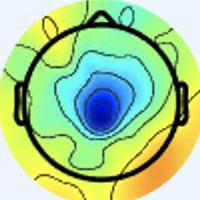

The table this chart was drawn from, first rows:
[238 245 253], [238 245 253], [238 245 253], [238 245 253], [238 245 253], [238 245 253], [238 245 253], [238 245 253], [238 245 253], [238 245 253], [238 245 253], [238 245 253], [238 245 253], [238 245 253], [238 245 253], [238 245 253], [238 245 255], [238 245 255], [238 245 255], [238 245 255], [238 245 255], [238 245 255], [238 245 255], [238 245 255]
[238 245 253], [238 245 253], [238 245 253], [238 245 253], [238 245 253], [238 245 253], [238 245 253], [238 245 253], [238 245 253], [238 245 253], [238 245 253], [238 245 253], [238 245 253], [238 245 253], [238 245 253], [238 245 253], [238 245 255], [238 245 255], [238 245 255], [238 245 255], [238 245 255], [238 245 255], [238 245 255], [238 245 255]
[238 245 253], [238 245 253], [238 245 253], [238 245 253], [238 245 253], [238 245 253], [238 245 253], [238 245 253], [238 245 253], [238 245 253], [238 245 253], [238 245 253], [238 245 253], [238 245 253], [238 245 253], [238 245 253], [238 245 255], [238 245 255], [238 245 255], [238 245 255], [238 245 255], [238 245 255], [238 245 255], [238 245 255]
[238 245 253], [238 245 253], [238 245 253], [238 245 253], [238 245 253], [238 245 253], [238 245 253], [238 245 253], [238 245 253], [238 245 253], [238 245 253], [238 245 253], [238 245 253], [238 245 253], [238 245 253], [238 245 253], [238 245 255], [238 245 255], [238 245 255], [238 245 255], [238 245 255], [238 245 255], [238 245 255], [238 245 255]
[238 245 253], [238 245 253], [238 245 253], [238 245 253], [238 245 253], [238 245 253], [238 245 253], [238 245 253], [238 245 253], [238 245 253], [238 245 253], [238 245 253], [238 245 253], [238 245 253], [238 245 253], [238 245 253], [238 245 255], [238 245 255], [238 245 255], [238 245 255], [238 245 255], [238 245 255], [238 245 255], [238 245 255]
[238 245 253], [238 245 253], [238 245 253], [238 245 253], [238 245 253], [238 245 253], [238 245 253], [238 245 253], [238 245 253], [238 245 253], [238 245 253], [238 245 253], [238 245 253], [238 245 253], [238 245 253], [238 245 253], [238 245 255], [238 245 255], [238 245 255], [238 245 255], [238 245 255], [238 245 255], [238 245 255], [238 245 255]
[238 245 253], [238 245 253], [238 245 253], [238 245 253], [238 245 253], [238 245 253], [238 245 253], [238 245 253], [238 245 255], [238 245 255], [238 245 255], [238 245 255], [238 245 255], [238 245 255], [238 245 255], [238 245 255], [238 245 255], [238 245 255], [238 245 255], [238 245 255], [238 245 255], [238 245 255], [238 245 255], [238 245 255]
[238 245 253], [238 245 253], [238 245 253], [238 245 253], [238 245 253], [238 245 253], [238 245 253], [238 245 253], [238 245 255], [238 245 255], [238 245 255], [238 245 255], [238 245 255], [238 245 255], [238 245 255], [238 245 255], [238 245 255], [238 245 255], [238 245 255], [238 245 255], [238 245 255], [238 245 255], [238 245 255], [238 245 255]
[238 245 253], [238 245 253], [238 245 253], [238 245 253], [238 245 255], [238 245 255], [238 245 255], [238 245 255], [238 245 255], [238 245 255], [238 245 255], [238 245 255], [238 245 255], [238 245 255], [238 245 255], [238 245 255], [238 245 255], [238 245 255], [238 245 255], [238 245 255], [238 245 255], [238 245 255], [238 245 255], [238 245 255]
[238 245 253], [238 245 253], [238 245 253], [238 245 253], [238 245 255], [238 245 255], [238 245 255], [238 245 255], [238 245 255], [238 245 255], [238 245 255], [238 245 255], [238 245 255], [238 245 255], [238 245 255], [238 245 255], [238 245 255], [238 245 255], [238 245 255], [238 245 255], [238 245 255], [238 245 255], [238 245 255], [238 245 255]
[238 245 253], [238 245 253], [238 245 253], [238 245 253], [238 245 253], [238 245 253], [238 245 253], [238 245 253], [238 245 255], [238 245 255], [238 245 255], [238 245 255], [238 245 255], [238 245 255], [238 245 255], [238 245 255], [238 245 253], [238 245 253], [238 245 253], [238 245 253], [238 245 253], [238 245 253], [238 245 253], [238 245 253]
[238 245 253], [238 245 253], [238 245 253], [238 245 253], [238 245 253], [238 245 253], [238 245 253], [238 245 253], [238 245 255], [238 245 255], [238 245 255], [238 245 255], [238 245 255], [238 245 255], [238 245 255], [238 245 255], [238 245 253], [238 245 253], [238 245 253], [238 245 253], [238 245 253], [238 245 253], [238 245 253], [238 245 253]
[238 245 253], [238 245 253], [238 245 253], [238 245 253], [238 245 253], [238 245 253], [238 245 253], [238 245 253], [238 245 253], [238 245 253], [238 245 253], [238 245 253], [238 245 253], [238 245 253], [238 245 253], [238 245 253], [238 245 253], [238 245 253], [238 245 253], [238 245 253], [238 245 253], [238 245 253], [238 245 253], [238 245 253]
[238 245 253], [238 245 253], [238 245 253], [238 245 253], [238 245 253], [238 245 253], [238 245 253], [238 245 253], [238 245 253], [238 245 253], [238 245 253], [238 245 253], [238 245 253], [238 245 253], [238 245 253], [238 245 253], [238 245 253], [238 245 253], [238 245 253], [238 245 253], [238 245 253], [238 245 253], [238 245 253], [237 244 252]
[238 245 253], [238 245 253], [238 245 253], [238 245 253], [238 245 253], [238 245 253], [238 245 253], [238 245 253], [238 245 253], [238 245 253], [238 245 253], [238 245 253], [238 245 253], [238 245 253], [238 245 253], [238 245 253], [238 245 253], [238 245 253], [238 245 253], [238 245 253], [238 245 251], [238 245 251], [237 244 250], [237 244 250]
[238 245 253], [238 245 253], [238 245 253], [238 245 253], [238 245 253], [238 245 253], [238 245 253], [238 245 253], [238 245 253], [238 245 253], [238 245 253], [238 245 253], [238 245 253], [238 245 253], [238 245 253], [238 245 253], [238 245 253], [238 245 253], [238 245 253], [238 245 253], [238 245 253], [237 244 250], [237 244 250], [237 244 250]
[238 245 253], [238 245 253], [238 245 253], [238 245 253], [238 245 253], [238 245 253], [238 245 253], [238 245 253], [238 245 253], [238 245 253], [238 245 253], [238 245 253], [238 245 253], [238 245 253], [238 245 255], [238 245 253], [238 245 251], [237 244 250], [237 244 254], [237 244 254], [239 243 254], [239 243 252], [237 244 252], [236 243 251]
[238 245 253], [238 245 253], [238 245 253], [238 245 253], [238 245 253], [238 245 253], [238 245 253], [238 245 253], [238 245 253], [238 245 253], [238 245 253], [238 245 253], [238 245 253], [238 245 253], [238 245 255], [238 245 253], [238 245 251], [238 245 251], [237 244 254], [237 243 255], [239 243 254], [239 243 254], [237 244 252], [237 244 252]
[238 245 253], [238 245 253], [238 245 253], [238 245 253], [238 245 253], [238 245 253], [238 245 253], [238 245 253], [238 245 253], [238 245 253], [238 245 255], [238 245 255], [238 245 255], [238 245 255], [238 245 255], [238 245 253], [239 246 252], [238 245 253], [238 245 255], [238 244 255], [240 244 255], [240 244 253], [237 244 250], [237 245 248]
[238 245 253], [238 245 253], [238 245 253], [238 245 253], [238 245 253], [238 245 253], [238 245 253], [238 245 253], [238 245 253], [238 245 253], [238 245 255], [238 245 255], [238 245 255], [238 245 255], [238 245 255], [238 245 253], [238 245 253], [238 245 253], [238 245 255], [238 245 255], [240 244 255], [240 244 253], [237 245 248], [237 245 247]
[238 245 251], [238 245 251], [238 245 253], [238 245 253], [238 245 253], [238 245 253], [238 245 253], [238 245 253], [238 245 253], [238 245 253], [238 245 255], [238 245 255], [238 245 255], [238 245 255], [238 245 255], [238 245 253], [238 245 253], [238 245 251], [238 245 253], [238 245 255], [238 245 255], [238 245 253], [237 244 250], [236 244 246]
[238 245 251], [238 245 251], [238 245 253], [238 245 253], [238 245 253], [238 245 253], [238 245 253], [238 245 253], [238 245 253], [238 245 253], [238 245 255], [238 245 255], [238 245 255], [238 245 255], [238 245 255], [238 245 255], [238 245 253], [238 245 251], [238 245 253], [238 245 253], [238 245 255], [238 245 253], [237 244 250], [236 244 247]
[238 245 253], [238 245 253], [238 245 253], [238 245 253], [238 245 253], [238 245 253], [238 245 253], [238 245 253], [238 245 255], [238 245 255], [238 245 255], [238 245 255], [238 245 255], [238 245 255], [238 245 255], [238 245 255], [238 245 253], [238 245 253], [238 245 253], [238 245 253], [239 246 255], [238 245 255], [237 244 252], [236 243 249]
[238 245 253], [238 245 253], [238 245 253], [238 245 253], [238 245 253], [238 245 253], [238 245 253], [238 245 253], [238 245 255], [238 245 255], [238 245 255], [238 245 255], [238 245 255], [238 245 255], [238 245 255], [238 245 255], [238 245 255], [238 245 255], [239 246 255], [239 246 255], [239 246 255], [239 246 255], [238 245 253], [237 244 252]
[238 245 253], [238 245 253], [238 245 253], [238 245 253], [238 245 253], [238 245 253], [238 245 253], [238 245 253], [238 245 255], [238 245 255], [238 245 255], [238 245 255], [238 245 255], [238 245 255], [238 245 255], [238 245 255], [239 246 255], [238 244 255], [237 243 255], [239 245 255], [241 248 255], [241 248 255], [238 245 251], [236 243 249]
[238 245 253], [238 245 253], [238 245 253], [238 245 253], [238 245 253], [238 245 253], [238 245 253], [238 245 253], [238 245 255], [238 245 255], [238 245 255], [238 245 255], [238 245 255], [238 245 255], [238 245 255], [238 245 255], [239 245 255], [238 244 255], [238 244 255], [239 246 255], [240 247 255], [240 247 255], [238 245 251], [236 244 247]
[238 245 253], [238 245 253], [238 245 253], [238 245 253], [238 245 255], [238 245 255], [238 245 255], [238 245 255], [238 245 255], [238 245 255], [238 245 255], [238 245 255], [238 245 255], [238 245 255], [238 245 255], [238 245 255], [238 244 255], [238 244 255], [239 246 254], [239 246 252], [239 246 254], [239 246 254], [238 245 251], [237 244 250]
[238 245 253], [238 245 253], [238 245 253], [238 245 253], [238 245 255], [238 245 255], [238 245 255], [238 245 255], [238 245 255], [238 245 255], [238 245 255], [238 245 255], [238 245 255], [238 245 255], [238 245 255], [238 245 255], [237 244 254], [237 244 254], [237 244 250], [237 244 250], [236 243 251], [236 243 251], [237 244 250], [238 246 249]
[237 246 255], [237 246 255], [237 246 255], [237 246 255], [237 246 255], [237 246 255], [237 246 255], [237 246 255], [237 246 255], [237 246 255], [237 246 255], [237 246 255], [237 246 255], [237 246 255], [237 246 255], [237 246 253], [236 243 249], [236 243 249], [236 243 251], [234 241 251], [234 241 251], [235 242 250], [237 244 250], [239 247 250]
[237 246 255], [237 246 255], [237 246 255], [237 246 255], [237 246 255], [237 246 255], [237 246 255], [237 246 255], [237 246 255], [237 246 255], [237 246 255], [237 246 255], [237 246 255], [237 246 255], [237 246 255], [237 246 253], [236 243 249], [236 243 249], [235 242 252], [234 241 251], [233 240 250], [234 241 251], [236 243 251], [239 246 252]
[236 245 254], [236 245 254], [236 245 254], [236 245 254], [236 245 254], [236 245 254], [236 245 254], [236 245 254], [237 246 255], [237 246 255], [237 246 253], [237 246 253], [237 246 253], [237 246 253], [237 246 253], [237 246 253], [237 244 252], [237 244 252], [236 243 253], [235 242 252], [235 242 252], [235 242 252], [236 242 254], [237 244 254]
[236 245 254], [236 245 254], [236 245 254], [236 245 254], [236 245 254], [236 245 254], [236 245 254], [236 245 254], [237 245 255], [237 246 255], [237 246 255], [237 246 253], [237 246 253], [238 245 253], [238 245 253], [238 245 253], [238 245 253], [238 245 253], [240 244 255], [239 243 254], [239 243 252], [236 243 253], [236 242 254], [235 244 249]
[235 245 255], [235 245 255], [236 245 254], [236 245 254], [237 244 252], [237 244 252], [237 244 254], [237 243 255], [238 244 255], [238 244 255], [238 244 255], [238 245 255], [238 245 253], [240 245 251], [241 246 252], [242 247 253], [238 245 251], [241 246 252], [242 244 255], [242 244 255], [242 245 254], [241 245 254], [239 248 255], [238 252 239]
[236 244 255], [236 244 255], [236 245 254], [236 245 254], [237 244 252], [237 244 252], [237 244 254], [237 244 254], [238 244 255], [238 244 255], [238 244 255], [238 245 255], [240 244 253], [240 245 251], [241 246 252], [241 246 252], [242 247 253], [242 247 253], [242 244 255], [241 243 255], [240 244 253], [239 247 249], [236 249 239], [232 254 215]
[237 244 254], [237 244 254], [237 244 254], [237 244 254], [237 244 252], [237 244 252], [236 245 252], [236 245 254], [236 245 254], [237 246 255], [237 246 255], [237 246 253], [238 245 253], [238 245 253], [239 246 254], [241 246 252], [242 247 253], [242 247 253], [238 245 255], [236 245 252], [235 246 248], [232 248 235], [226 251 211], [222 253 183]
[237 244 254], [237 244 254], [237 244 254], [237 244 254], [237 244 252], [237 244 252], [236 245 252], [236 245 252], [236 245 252], [236 245 252], [237 246 253], [237 246 253], [238 245 253], [238 245 253], [238 245 253], [239 246 254], [243 246 255], [242 246 255], [238 245 253], [233 244 248], [231 246 241], [225 248 220], [216 246 182], [210 247 151]
[239 243 252], [239 243 252], [237 244 254], [237 244 254], [237 244 254], [237 244 252], [236 245 252], [237 246 251], [235 246 250], [235 246 250], [236 247 251], [236 247 253], [237 246 253], [237 246 255], [238 245 255], [239 245 255], [243 245 255], [243 247 255], [237 244 252], [232 244 242], [229 245 234], [221 246 206], [209 243 159], [200 240 125]
[239 243 252], [239 243 252], [237 244 254], [237 244 254], [237 244 254], [237 244 254], [237 246 253], [237 246 251], [235 246 248], [236 247 249], [236 247 249], [236 245 250], [236 245 254], [236 245 254], [238 244 255], [238 244 255], [243 246 255], [242 249 255], [235 245 244], [227 244 226], [225 246 213], [217 245 184], [205 242 137], [197 239 111]
[239 243 254], [239 243 254], [237 244 254], [237 244 254], [236 244 255], [236 245 254], [237 246 253], [237 247 249], [237 247 248], [237 247 248], [236 246 248], [237 244 250], [237 244 254], [237 243 255], [238 244 255], [238 244 255], [241 248 255], [240 251 255], [228 247 227], [218 243 201], [217 248 181], [212 249 154], [202 246 122], [195 243 105]
[239 243 254], [239 243 254], [237 244 254], [237 244 254], [236 244 255], [236 245 254], [237 246 253], [237 247 249], [238 246 248], [238 247 246], [237 245 248], [237 244 250], [238 242 253], [237 243 255], [238 244 255], [238 245 255], [241 250 255], [237 252 245], [223 247 211], [211 243 176], [208 249 155], [205 252 136], [199 249 114], [195 246 105]
[239 243 254], [239 243 254], [237 244 254], [237 244 254], [236 244 255], [236 244 255], [237 244 254], [237 244 250], [239 245 245], [240 246 246], [240 245 249], [240 244 253], [240 242 255], [238 242 254], [239 243 254], [241 248 254], [242 250 252], [240 255 236], [222 251 197], [203 243 157], [198 246 134], [198 250 123], [195 249 112], [197 251 114]
[239 243 254], [239 243 254], [237 244 254], [237 244 254], [236 244 255], [236 244 255], [238 245 255], [240 245 251], [243 247 250], [241 245 246], [238 241 246], [238 241 250], [239 241 254], [239 243 254], [239 244 250], [239 248 245], [241 255 242], [233 255 221], [214 250 178], [196 243 141], [191 247 124], [191 251 117], [189 249 115], [188 245 112]
[239 243 255], [239 243 255], [237 244 254], [237 244 254], [238 244 255], [238 244 255], [240 244 255], [241 246 252], [242 246 249], [244 245 249], [245 245 253], [241 243 255], [240 242 255], [239 243 252], [238 247 246], [237 251 236], [230 255 221], [218 255 195], [202 251 159], [189 246 131], [185 248 118], [186 252 118], [185 251 119], [182 245 114]
[239 243 255], [239 243 254], [237 244 254], [238 245 255], [238 244 255], [238 244 255], [241 245 255], [242 245 254], [243 244 248], [245 246 250], [246 246 255], [241 243 255], [238 242 253], [238 246 249], [234 247 238], [224 244 219], [207 235 194], [188 227 164], [183 228 143], [179 229 130], [176 232 123], [176 234 121], [168 226 114], [163 222 104]
[240 244 255], [240 244 255], [238 245 253], [238 245 253], [240 244 255], [241 245 255], [242 244 255], [243 246 255], [247 248 253], [247 248 253], [246 246 255], [241 245 255], [241 248 255], [237 249 247], [213 232 213], [185 208 179], [145 167 131], [113 138  96], [112 139  88], [109 138  82], [105 136  76], [105 142  73], [105 147  71], [123 170  78]
[240 244 255], [240 244 253], [240 245 251], [238 245 251], [240 244 255], [241 245 255], [242 244 255], [245 245 255], [249 248 254], [247 248 253], [245 248 255], [245 249 255], [242 253 255], [232 249 241], [201 225 201], [166 194 154], [119 147  99], [ 84 112  61], [ 81 109  60], [ 81 111  61], [ 75 108  55], [ 75 110  52], [ 76 116  54], [ 99 143  66]
[242 244 255], [240 244 253], [240 245 251], [240 245 251], [240 244 255], [241 245 255], [242 244 255], [244 244 254], [246 245 251], [244 245 250], [243 245 255], [240 247 255], [233 247 250], [225 245 234], [207 236 205], [186 223 169], [157 204 123], [134 187  95], [134 186 101], [140 192 110], [143 197 113], [138 191 111], [115 167  93], [101 151  80]
[242 244 255], [241 245 255], [240 244 253], [240 244 253], [240 244 255], [240 244 255], [242 245 254], [244 244 252], [243 244 249], [240 243 248], [244 247 255], [241 249 252], [229 246 236], [217 246 218], [206 246 194], [191 243 168], [182 245 141], [179 248 132], [180 246 140], [178 243 141], [182 247 143], [181 245 148], [154 216 130], [119 178  96]
[242 246 255], [240 244 255], [239 243 255], [239 243 255], [238 245 255], [240 244 253], [240 243 250], [238 241 246], [236 241 244], [236 241 244], [246 247 252], [243 253 245], [226 250 216], [208 249 189], [187 249 164], [173 245 143], [174 248 133], [176 251 132], [177 250 135], [178 248 134], [179 249 137], [179 247 138], [169 236 130], [157 224 119]
[239 246 255], [239 246 255], [240 244 255], [240 244 255], [238 245 255], [240 244 253], [240 243 248], [239 243 246], [234 242 244], [233 242 241], [240 246 244], [237 250 232], [218 251 198], [198 249 170], [177 250 145], [164 247 129], [168 249 128], [170 252 128], [172 252 131], [171 249 129], [174 249 131], [177 250 133], [176 249 132], [173 247 132]
[239 247 250], [238 246 249], [238 245 251], [238 245 251], [237 244 250], [237 245 248], [239 244 247], [239 244 247], [239 244 248], [235 244 243], [232 246 233], [223 249 214], [209 251 187], [190 249 159], [174 247 139], [165 249 128], [166 252 129], [167 253 130], [169 253 132], [169 250 130], [169 248 131], [170 249 132], [172 251 134], [173 252 137]
[237 245 247], [237 245 247], [237 245 247], [236 244 247], [235 243 246], [236 244 246], [236 246 247], [238 246 248], [242 247 253], [238 249 245], [223 247 223], [207 245 196], [195 248 170], [182 248 148], [171 248 134], [165 249 127], [162 250 127], [161 251 127], [162 250 128], [165 250 131], [167 250 132], [167 250 134], [166 249 133], [166 249 135]
[236 245 244], [236 245 244], [234 244 245], [233 243 244], [233 243 244], [234 244 245], [235 247 247], [238 248 250], [242 249 255], [236 251 244], [213 247 210], [190 241 174], [179 244 152], [172 249 137], [168 247 128], [164 248 126], [160 250 126], [158 250 126], [158 249 128], [161 250 130], [164 251 134], [164 251 136], [167 251 139], [167 251 139]
[237 246 245], [236 245 244], [234 244 245], [232 243 245], [233 243 245], [234 244 246], [235 246 250], [237 248 252], [242 251 255], [232 253 238], [205 249 196], [180 244 160], [169 244 141], [168 249 131], [167 248 128], [162 247 126], [159 249 126], [159 250 129], [159 250 129], [160 251 132], [162 251 135], [162 250 137], [163 249 138], [165 251 142]
[238 246 248], [237 245 247], [236 246 248], [235 244 249], [236 243 249], [236 245 252], [236 246 255], [234 247 253], [233 249 246], [219 249 221], [194 249 181], [176 247 151], [166 248 137], [166 251 132], [165 250 133], [164 249 132], [156 245 127], [158 249 130], [160 251 132], [161 252 135], [162 250 137], [162 250 138], [164 250 143], [164 249 145]
[241 246 250], [239 247 250], [239 246 252], [239 246 254], [239 246 254], [238 245 255], [237 245 255], [232 247 250], [219 246 229], [204 246 200], [185 249 163], [173 251 142], [166 251 134], [163 251 131], [163 250 135], [162 249 136], [163 250 137], [162 250 137], [162 250 137], [160 250 136], [162 250 138], [163 251 141], [165 251 144], [164 249 145]
[243 246 253], [242 247 253], [241 245 254], [242 246 255], [243 247 255], [240 247 255], [237 246 255], [228 247 243], [205 242 208], [187 242 175], [175 245 146], [170 251 133], [166 251 130], [163 250 133], [163 249 138], [162 248 141], [163 249 140], [162 250 140], [162 250 138], [162 250 138], [162 250 138], [163 251 139], [165 251 142], [165 251 144]
[245 245 253], [246 246 254], [246 246 255], [244 247 255], [244 247 255], [240 247 253], [235 246 248], [224 249 230], [197 244 190], [180 244 158], [172 246 135], [170 252 128], [166 252 129], [164 251 134], [163 251 141], [163 250 145], [162 249 144], [162 249 142], [162 249 142], [162 250 140], [162 250 140], [163 251 139], [163 251 139], [163 251 141]
[245 244 252], [247 246 254], [247 245 255], [246 244 255], [243 246 253], [240 248 250], [232 245 238], [216 246 212], [190 246 171], [175 248 141], [170 248 126], [169 251 123], [167 251 129], [164 251 134], [163 251 141], [164 251 146], [162 249 145], [161 249 145], [161 250 144], [162 251 143], [162 251 141], [161 251 138], [161 251 138], [161 251 137]
[245 242 251], [247 244 253], [246 243 254], [244 242 253], [245 245 253], [239 248 245], [225 244 224], [205 243 194], [185 248 157], [174 252 133], [171 252 124], [169 252 122], [167 251 129], [165 250 133], [163 249 138], [162 249 144], [161 249 145], [161 249 145], [162 250 146], [162 251 145], [160 252 143], [159 251 140], [158 251 137], [157 252 136]
[247 241 251], [248 242 254], [246 240 254], [244 240 254], [242 245 252], [236 247 239], [217 244 209], [195 240 175], [184 249 147], [175 253 131], [171 253 125], [168 253 126], [166 251 130], [165 250 133], [164 248 136], [163 249 140], [162 249 144], [161 249 145], [162 250 146], [162 251 145], [160 252 145], [159 251 142], [157 251 137], [154 251 135]
... 139 more rows
